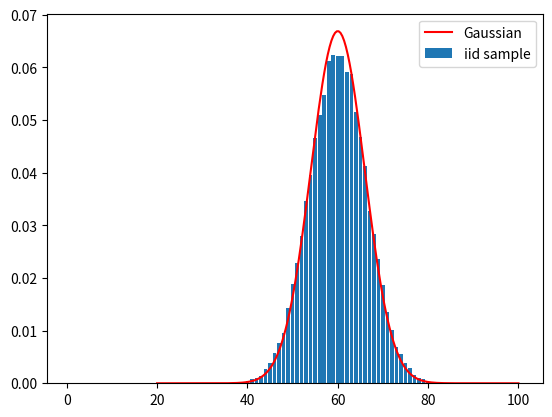

Source code (Python):
import random
import matplotlib.pyplot as plt
import numpy as np
import math

# 이산형 -> pmf 
# 연속형 -> pdf -> cdf

def pmf(list_,n):
    x_range = range(1,5*n+1)
    n_x = [0]*len(x_range)
    for i in x_range:
        for j in list_:
            if i == j:
                n_x[i-1] += 1/len(list_)
    return n_x, x_range

total = 50000
n = 20
rand_v = []

for i in range(total):
    s = 0
    for _ in range(n):
        s += random.randint(1,5)
    rand_v.append(s)

pmf_s, x_s = pmf(rand_v, n)

m = n*(5+1)/2
sig = n**0.5*(5-1)**2/12
pdf_a=[]
x_list = np.linspace(n,n*5, 200)

for x_ in x_list:
    pdf = 1/((2*math.pi)**0.5*sig)*math.exp(-(x_-m)**2/(2*sig**2))
    pdf_a.append(pdf)
    
plt.bar(x_s, pmf_s)
plt.plot(x_list, pdf_a, 'r-')
plt.legend(['Gaussian','iid sample'])
plt.show()
